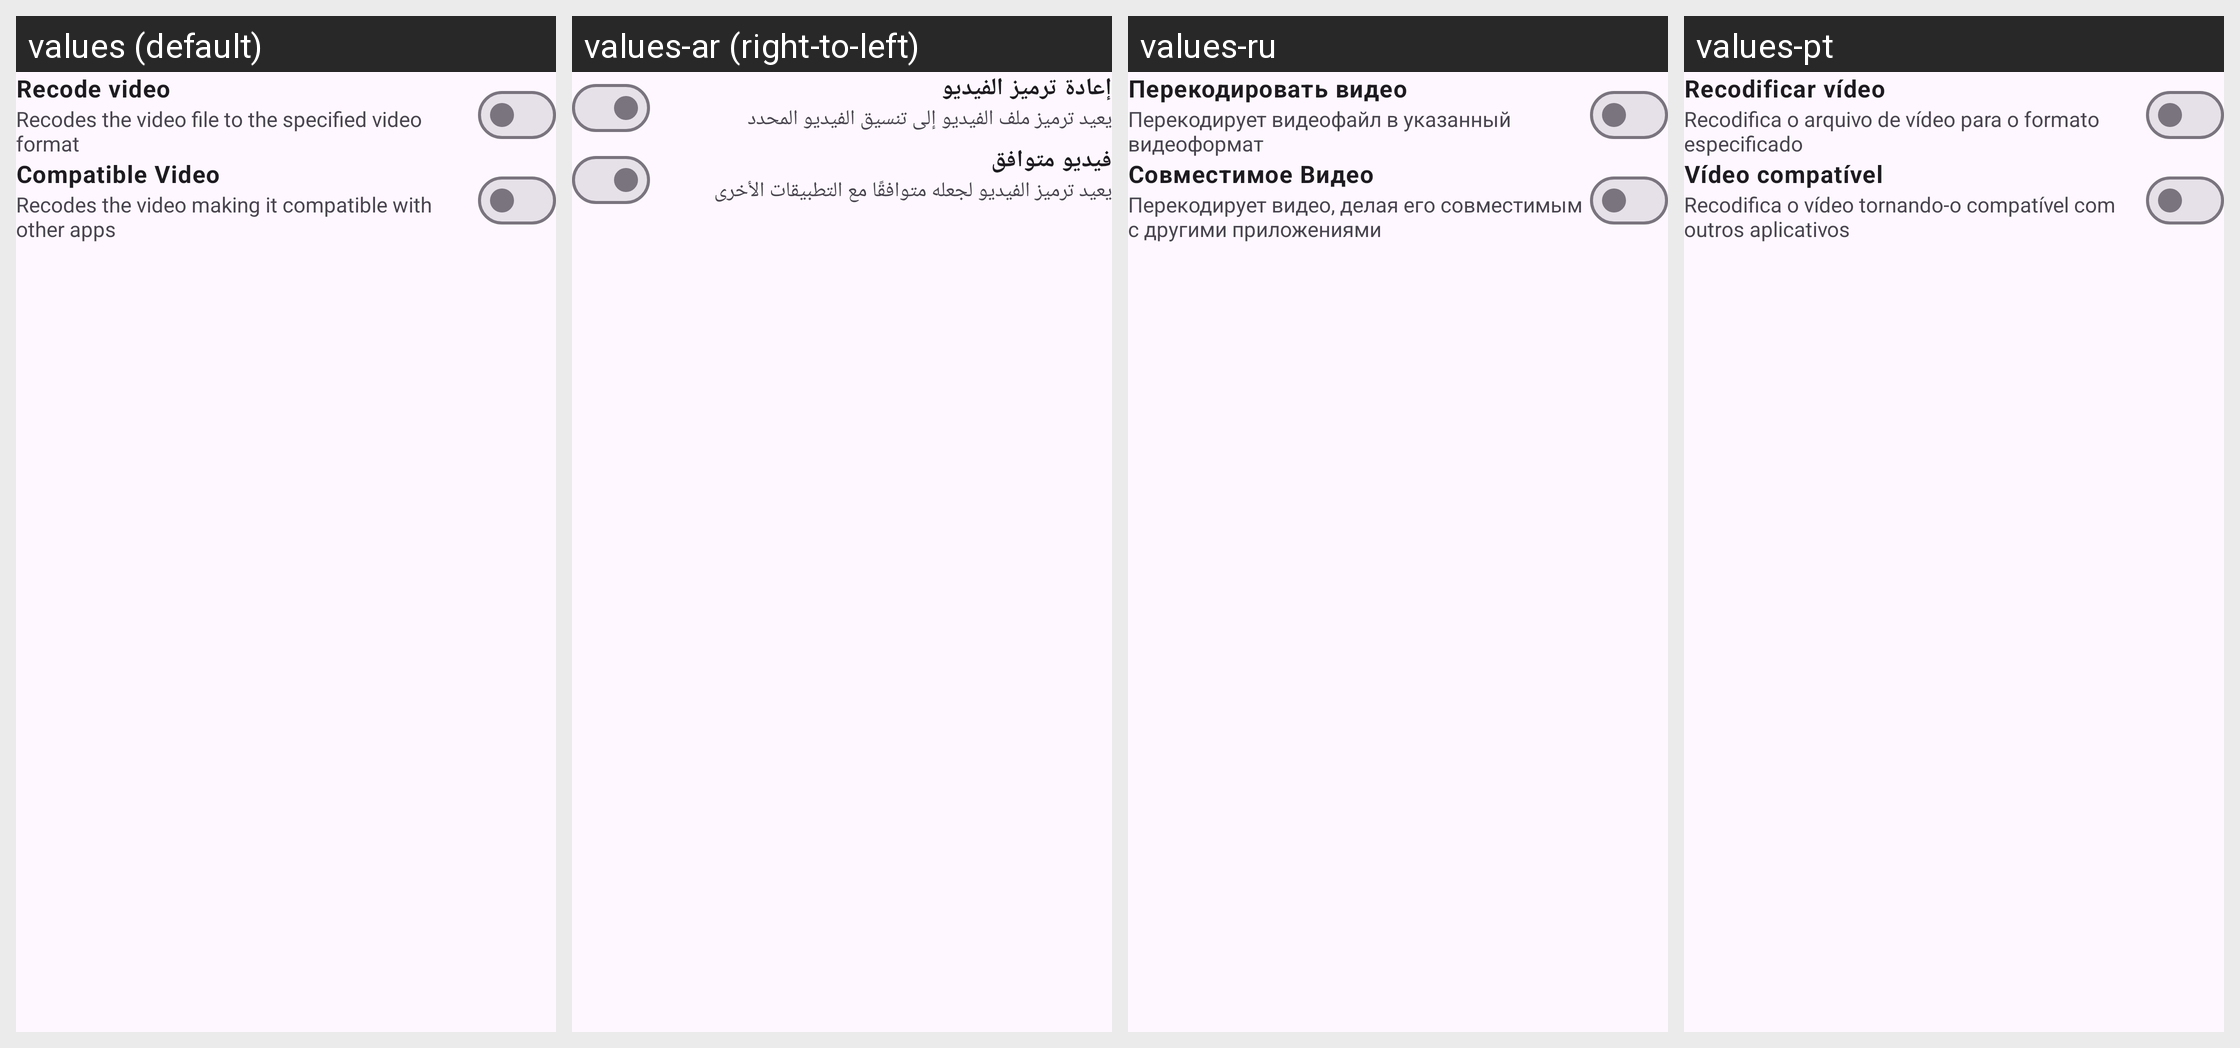

The Android screen above is rendered under several locales of the same app. Produce the string resources it draws, with the default and per-locale values.
Android screen res/layout/video_download_preferences_dialog.xml rendered under 4 locales, left to right: values (default), values-ar (right-to-left), values-ru, values-pt. Device: Nexus 5 (rendered at 1080×1920; each locale shown at half size, 540×960, under a caption strip naming it); theme BaseTheme.
Other locales in the repository, not shown: values-bn, values-de, values-es, values-fr, values-hi, values-in, values-it, values-ko.
Strings drawn on this screen, with the default value and each locale's value (text and hints the layout hard-codes, and strings that could not be matched under every locale, appear in the picture but are not listed):

recode_video
  values: Recode video
  values-ar: إعادة ترميز الفيديو
  values-ru: Перекодировать видео
  values-pt: Recodificar vídeo

recode_video_summary
  values: Recodes the video file to the specified video format
  values-ar: يعيد ترميز ملف الفيديو إلى تنسيق الفيديو المحدد
  values-ru: Перекодирует видеофайл в указанный видеоформат
  values-pt: Recodifica o arquivo de vídeo para o formato especificado

video_compatible
  values: Compatible Video
  values-ar: فيديو متوافق
  values-ru: Совместимое Видео
  values-pt: Vídeo compatível

video_compatible_summary
  values: Recodes the video making it compatible with other apps
  values-ar: يعيد ترميز الفيديو لجعله متوافقًا مع التطبيقات الأخرى
  values-ru: Перекодирует видео, делая его совместимым с другими приложениями
  values-pt: Recodifica o vídeo tornando-o compatível com outros aplicativos
